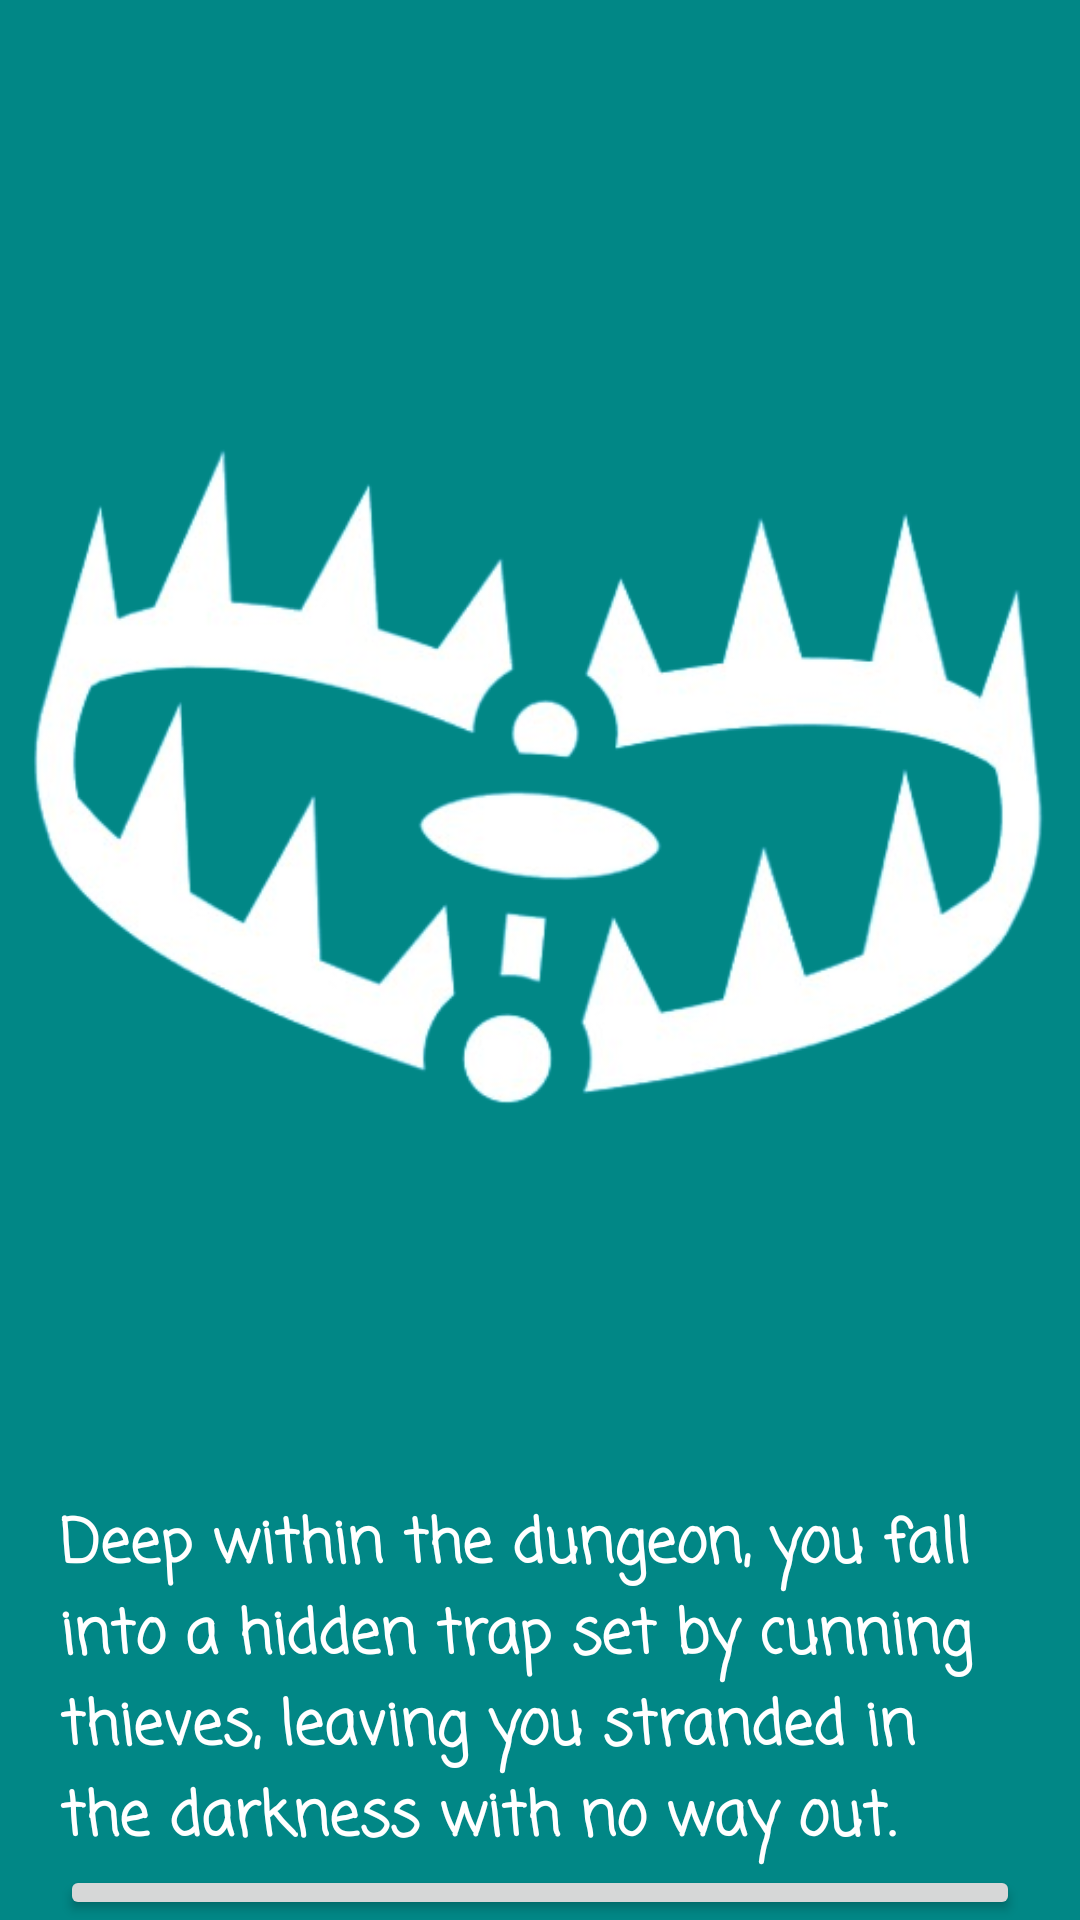

This screen was rendered from an Android layout file. Write that file and the resources it references.
<!-- AndroidManifest.xml: application theme Theme.DashVenture -->
<!-- res/layout/activity_hidden_trap.xml -->
<?xml version="1.0" encoding="utf-8"?>
<androidx.constraintlayout.widget.ConstraintLayout xmlns:android="http://schemas.android.com/apk/res/android"
    xmlns:app="http://schemas.android.com/apk/res-auto"
    xmlns:tools="http://schemas.android.com/tools"
    android:id="@+id/main"
    android:layout_width="match_parent"
    android:layout_height="match_parent"
    android:background="@color/teal_700"
    tools:context=".HiddenTrap">

    <LinearLayout
        android:layout_width="match_parent"
        android:layout_height="match_parent"
        android:orientation="vertical">

        <ImageView
            android:id="@+id/imageView4"
            android:layout_width="match_parent"
            android:layout_height="wrap_content"
            app:srcCompat="@drawable/wolf_trap_removebg_preview" />

        <TextView
            android:id="@+id/textView2"
            android:layout_width="match_parent"
            android:layout_height="wrap_content"
            android:layout_marginLeft="20dp"
            android:layout_marginRight="20dp"
            android:fontFamily="casual"
            android:text="Deep within the dungeon, you fall into a hidden trap set by cunning thieves, leaving you stranded in the darkness with no way out."
            android:textColor="#FFF"
            android:textSize="20sp"
            android:textStyle="bold" />

        <Button
            android:id="@+id/hiddenTrapButton1"
            android:layout_width="match_parent"
            android:layout_height="wrap_content"
            android:layout_marginLeft="20dp"
            android:layout_marginRight="20dp"
            android:fontFamily="casual"
            android:text="Keep Exploring"
            android:textSize="16sp"
            android:textStyle="bold" />
    </LinearLayout>
</androidx.constraintlayout.widget.ConstraintLayout>
<!-- resources referenced by this layout -->
<resources>
  <color name="teal_700">#FF018786</color>
  <!-- drawable wolf_trap_removebg_preview: png bitmap (drawable, 93698 bytes) -->
  <style name="Theme.DashVenture" parent="Theme.MaterialComponents.DayNight.NoActionBar">
          
          <item name="colorPrimary">@color/buttonColor</item>
          <item name="colorPrimaryVariant">@color/purple_700</item>
          <item name="colorOnPrimary">@color/white</item>
          
          <item name="colorSecondary">@color/teal_200</item>
          <item name="colorSecondaryVariant">@color/teal_700</item>
          <item name="colorOnSecondary">@color/black</item>
          
          <item name="android:statusBarColor">?attr/colorPrimaryVariant</item>
          
      </style>
  <color name="buttonColor">#07b0b0</color>
  <color name="purple_700">#FFFFFFFF</color>
  <color name="white">#FFFFFFFF</color>
  <color name="teal_200">#FF03DAC5</color>
  <color name="black">#FF000000</color>
</resources>
